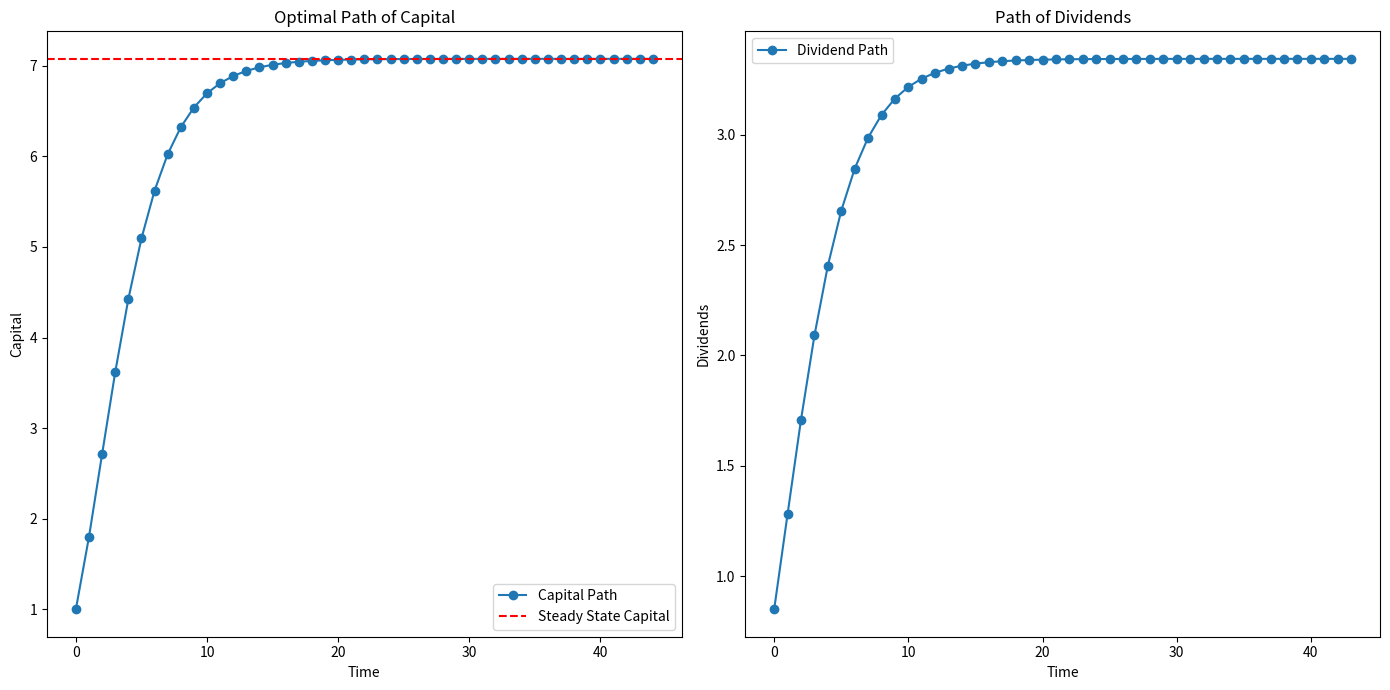

This chart was generated by the following Python code:
# Simulation of optimal path in case of frictions
import math
import numpy as np
import matplotlib.pyplot as plt
import pandas as pd

# Given values
l = 0.5  # Leverage
R_f = 1.04  # Risk-free rate
delta = 0.07  # Depreciation rate

# Calculate p using the given formula
p = (l * R_f) / (1 - delta)
p


# Given parameters
beta = 0.956
R_f = 1.04
delta = 0.07
alpha = 0.70
Z = 1
mu = 1  # Since 1 - mu = 0.25
l = 0.5
k_0 = 1


# Transition function and policy function for capital and dividends
def transition_and_policy(k_0, Z, mu, alpha, beta, delta, R_f, l):
    k_1 = (
        (Z * mu * k_0**alpha * (1 - delta))
        / (l * R_f)
        * (alpha * beta)
        / (1 - l * alpha * beta)
    )
    d_0 = (
        (Z * mu * k_0**alpha * (1 - delta))
        / (l * R_f)
        * (1 - alpha * beta)
        / (1 - l * alpha * beta)
        * beta
    )
    k_hat = (
        (Z * mu * (1 - delta)) / (l * R_f) * (alpha * beta) / (1 - l * alpha * beta)
    ) ** (1 / (1 - alpha))
    return k_1, d_0, k_hat


# Simulate the path to steady state
k_path = [k_0]
d_path = []
k_current = k_0
while True:
    k_next, d_current, k_hat = transition_and_policy(
        k_current, Z, mu, alpha, beta, delta, R_f, l
    )
    k_path.append(k_next)
    d_path.append(d_current)
    if np.abs(k_next - k_current) < 1e-6:  # Convergence criterion
        break
    k_current = k_next

# Plotting
plt.figure(figsize=(14, 7))

plt.subplot(1, 2, 1)
plt.plot(k_path, "-o", label="Capital Path")
plt.axhline(y=k_hat, color="r", linestyle="--", label="Steady State Capital")
plt.title("Optimal Path of Capital")
plt.xlabel("Time")
plt.ylabel("Capital")
plt.legend()

plt.subplot(1, 2, 2)
plt.plot(d_path, "-o", label="Dividend Path")
plt.title("Path of Dividends")
plt.xlabel("Time")
plt.ylabel("Dividends")
plt.legend()

plt.tight_layout()
plt.show()

# Adjusting the simulation data list lengths
k_path_adjusted = k_path[:-1]  # Remove the last k value to match the lengths

# Recreate the DataFrame with the adjusted data
simulation_data_adjusted = pd.DataFrame(
    {
        "Time": range(len(k_path_adjusted)),
        "Capital": k_path_adjusted,
        "Dividends": d_path,
    }
)

# Save the adjusted data to a CSV file for LaTeX/TikZ plotting
csv_file_path_adjusted = "simulation.csv"
simulation_data_adjusted.to_csv(csv_file_path_adjusted, index=False)

csv_file_path_adjusted
